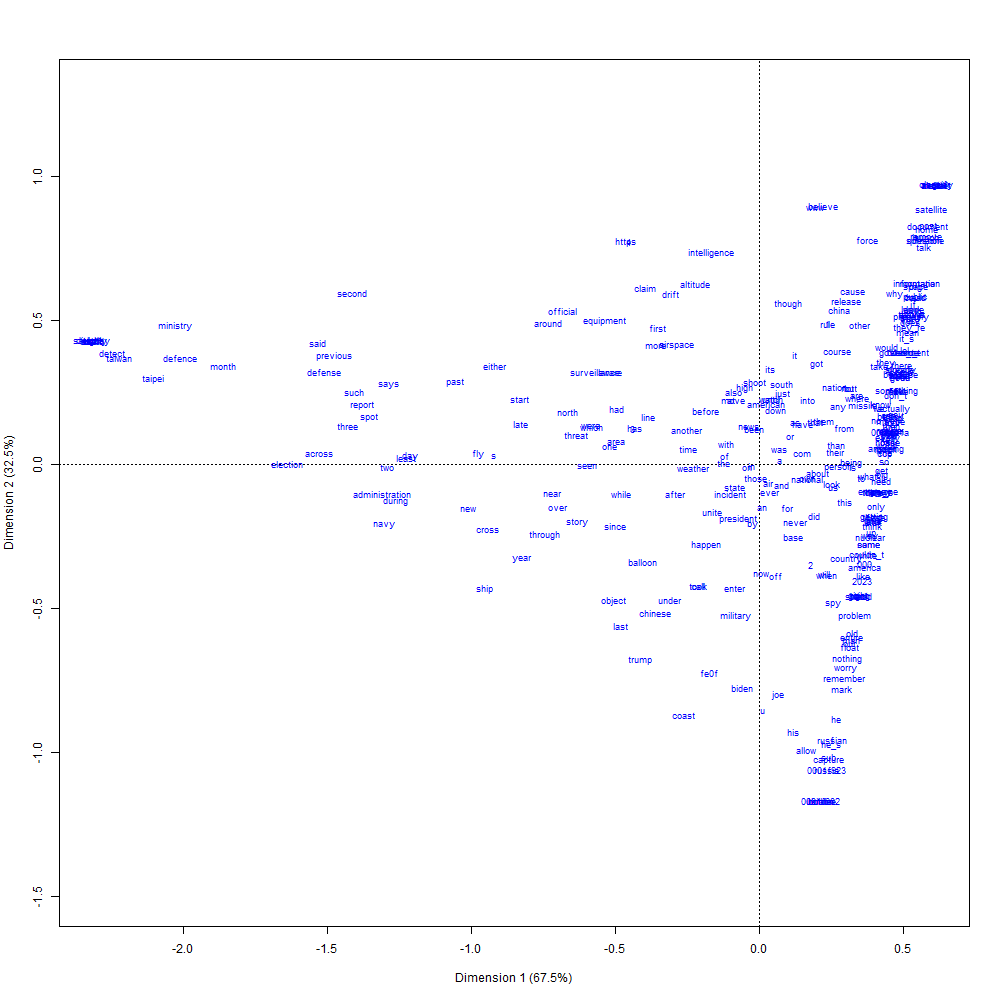

The file beside this chart, header and first rows:
; Coord. facteur 1; Coord. facteur 2; Corr. facteur 1; Corr. facteur 2; COR -facteur 1; COR -facteur 2; CTR -facteur 1; CTR -facteur 2; mass; chi.distance; inertie
under; -0,579215508072009; -1,27833344677858; -0,412713035364745; -0,91086110381332; 0,299350264393154; 0,700649735606839; 0,000298867803898067; 0,00145575092270173; 0,000890838073048722; 0,561696909998798; 0,00028106245755695
every; 0,845917431670604; 0,242942286198889; 0,961147404492083; 0,27603562603065; 0,961877327183407; 0,0381226728165945; 0,000833604955833019; 6,87559943260622e-05; 0,00116494209552525; 0,457635605975747; 0,00024397422829887
cause; 0,614825869362022; 1,62869991559285; 0,353168940093733; 0,935559565048142; 0,228726771363386; 0,771273228636615; 0,000336746456881927; 0,0023630935651119; 0,000890838073048722; 0,682095696129208; 0,000414466456713072
even; 0,920246785472316; 0,819669880535386; 0,746734942359722; 0,665121737623288; 0,723994389176525; 0,276005610823475; 0,00185700902333367; 0,00147327340627839; 0,00219283217981224; 0,573836785928118; 0,000722074763263071
new; -1,9027085159802; -0,421568482576136; -0,976323305743276; -0,216316441036096; 0,976954846169001; 0,0230451538309995; 0,00248084677364736; 0,000121784407251111; 0,000685260056191325; 1,0213784552662; 0,000714872849230429
ever; 0,0694907814816328; -0,27146822581737; 0,247985382221573; -0,968763774201131; 0,120001078046376; 0,879998921953624; 4,96364905529505e-06; 7,57503573238166e-05; 0,00102789008428699; 0,10643544945126; 1,16444578563953e-05
never; 0,236792555995038; -0,547630794243028; 0,396881836171642; -0,917869711951008; 0,280102812893508; 0,719897187106492; 8,06883441422547e-05; 0,000431569192274944; 0,00143904611800178; 0,237389216381254; 8,10954869551309e-05
here; 0,854726836565621; 0,3112951862684; 0,939621916556975; 0,342214339158659; 0,940080452259842; 0,059919547740158; 0,000500622192246607; 6,64049153661879e-05; 0,000685260056191325; 0,467731377720296; 0,000149916152747294
were; -1,10087400893755; 0,362483004563107; -0,949835243863622; 0,312750714650715; 0,950482624536642; 0,0495173754633588; 0,00473375209090602; 0,000513222362093782; 0,00390598232029055; 0,59912467146827; 0,00140205380674514
china; 0,52391226256974; 1,45904926283348; 0,337951029908804; 0,94116369531744; 0,211559589929115; 0,788440410070886; 0,00167402735828918; 0,0129833072618631; 0,00609881450010279; 0,604357452392364; 0,00222757937321557
military; -0,152292820156122; -1,42510497817366; -0,106259265274045; -0,994338457741337; 0,0232140634495041; 0,976785936550496; 0,000108074488373545; 0,00946363636808363; 0,00465976838210101; 0,530341389274252; 0,00131061572425542
would; 0,834440456904755; 1,11492893042987; 0,599192580158296; 0,800604928715309; 0,538253333951858; 0,461746666048142; 0,00205170339704892; 0,00366284248311574; 0,0029466182416227; 0,603467192228253; 0,00107307777976575
call; -0,398007187668013; -1,1438495824511; -0,32862850361316; -0,944459266783367; 0,20125207340785; 0,798747926592151; 0,000162827781918112; 0,00134488302673221; 0,00102789008428699; 0,470730577522617; 0,000227767364436487
tell; 0,845917431670603; 0,24294228619889; 0,961147404492082; 0,276035626030651; 0,961877327183405; 0,038122672816595; 0,000833604955833017; 6,8755994326063e-05; 0,00116494209552525; 0,457635605975747; 0,00024397422829887
aware; -0,97580709512433; 0,866820488191008; -0,747623693079388; 0,664122589245643; 0,725069278680602; 0,274930721319399; 0,000913505983453009; 0,000720844831252502; 0,000959364078667854; 0,608031243424339; 0,000354678811877069
me; 0,828681639484699; 0,109208351280282; 0,991427768971199; 0,130655956285166; 0,991723622321279; 0,00827637767872088; 0,00108232748380992; 1,87972775820751e-05; 0,00157609812924005; 0,441513577991694; 0,000307235490281206
work; 1,00448671978092; 1,47329448745008; 0,563324478503134; 0,826235760494044; 0,491709091363089; 0,508290908636911; 0,000691422990623067; 0,00148742318012115; 0,000685260056191325; 0,760049288489612; 0,000395857548779254
already; 0,929606778173273; 0,892294836859241; 0,721436818226271; 0,692480264922802; 0,693133999196979; 0,306866000803021; 0,000592180334424513; 0,000545597256140382; 0,000685260056191325; 0,592437249723746; 0,000240513872994063
my; 0,921860577317309; 0,832191424729154; 0,742285590593175; 0,670083652985014; 0,718603500979347; 0,281396499020653; 0,00168882209253356; 0,00137625810007466; 0,00198725416295484; 0,576995273010296; 0,000661603700898413
i_m; 0,847919569146743; 0,258477036214688; 0,956543517775903; 0,291589606469264; 0,95725591291823; 0,0427440870817697; 0,00108389550512739; 0,000100721463818765; 0,00150757212362091; 0,459824710573959; 0,00031875918714434
give; 0,745810557863582; -0,533795214591005; 0,813179559904131; -0,58201288933676; 0,802469483723255; 0,197530516276745; 0,000419280975154434; 0,00021478178868792; 0,000753786061810457; 0,441739200206077; 0,000147088928320821
want; 0,854726836565621; 0,3112951862684; 0,939621916556975; 0,342214339158659; 0,940080452259841; 0,059919547740158; 0,00100124438449321; 0,000132809830732376; 0,00137052011238265; 0,467731377720296; 0,000299832305494588
stuff; 0,993789585265546; 1,39029453736568; 0,581517932147433; 0,813533585410568; 0,515342990317119; 0,484657009682881; 0,000947484983002242; 0,00185437296024147; 0,000959364078667854; 0,734510368975306; 0,000517582179802053
how; 0,904646797637389; 0,698628286662294; 0,791461467949423; 0,611219064453445; 0,777253737791725; 0,222746262208275; 0,00235538989899092; 0,00140474352654266; 0,00287809223600356; 0,544439112130455; 0,000853106678978326
classify; 1,15424660299623; 2,63529378863176; 0,40119969188709; 0,915990615251982; 0,28532242840762; 0,71467757159238; 0,00146073895213139; 0,00761436124432389; 0,00109641608990612; 1,14652182353058; 0,00144125242714384
after; -0,552070817810161; -0,273011517125433; -0,89638249104163; -0,443281434028093; 0,894844216272805; 0,105155783727195; 0,000334168094705769; 8,17216895586986e-05; 0,00109641608990612; 0,309651187576168; 0,000105128604637655
president; -0,139298222557306; -0,513992353937286; -0,261576355181541; -0,965182786009956; 0,13258420371284; 0,86741579628716; 2,39342086299765e-05; 0,000325867643274711; 0,00123346810114438; 0,202979117074821; 5,08195295986111e-05
enter; -0,154994684603422; -1,16558519003327; -0,131815540358417; -0,99127426241178; 0,0354925954941027; 0,964507404505898; 2,14009168312948e-05; 0,00121028266003725; 0,000890838073048722; 0,436515431676161; 0,000169745383895602
over; -1,3155821469657; -0,408782764044857; -0,954961615368897; -0,29672936014494; 0,955662897364222; 0,044337102635778; 0,0167228568727128; 0,00161458042166803; 0,00966216679229768; 0,714031358184599; 0,00492616665842548
before; -0,348815687740774; 0,509357785808622; -0,565023391604344; 0,825074885655796; 0,493917299099023; 0,506082700900977; 0,000216780784236675; 0,00046224759837322; 0,00178167614609744; 0,263342265038487; 0,000123557723733682
then; 0,861238135835852; 0,36181689501543; 0,921945075880529; 0,387320638566609; 0,921820827175919; 0,0781791728240816; 0,00116904104106176; 0,000206329315899949; 0,00157609812924005; 0,475939413062464; 0,000357015108123318
them; 0,424274255099848; 0,415095550024082; 0,714796423006373; 0,699332591588076; 0,684952207793703; 0,315047792206297; 0,00044406983947503; 0,000425063754087072; 0,00246693620228877; 0,271999572353438; 0,000182513234083212
they; 0,829961551709142; 0,956800307137032; 0,655261686831036; 0,755401960396811; 0,610270973415782; 0,389729026584218; 0,00698607238009225; 0,00928452617728724; 0,0101418488316316; 0,563700335811671; 0,00322265429671351
one; -0,973037589098622; 0,164293237976016; -0,986043279251838; 0,166489193169652; 0,986485983762385; 0,0135140162376147; 0,00343867018017813; 9,80326325201204e-05; 0,00363187829781402; 0,519799472769214; 0,000981302615653471
mean; 0,974534743137864; 1,24089462721375; 0,617643671119218; 0,786458069782729; 0,562084601101722; 0,437915398898278; 0,00162700946615292; 0,00263794195136014; 0,00171315014047831; 0,689680837601109; 0,000814876409501417
navy; -2,45419558648937; -0,568141216345043; -0,97423541569673; -0,22553348931416; 0,974894704475027; 0,0251052955249733; 0,00412737338226814; 0,000221191284663897; 0,000685260056191325; 1,31880927129893; 0,0011918439622175
saturday; -4,36062410209542; 1,16956645094269; -0,965862629826686; 0,259054782438538; 0,966587642799463; 0,033412357200537; 0,0130302491329922; 0,000937357420112853; 0,000685260056191325; 2,3533130767656; 0,00379502668215993
got; 0,376681419282234; 0,952060251530702; 0,367900034028201; 0,929865347758507; 0,24571924878214; 0,75428075121786; 0,000184738500720694; 0,00118015183501332; 0,00130199410676352; 0,403186781374155; 0,000211651616036604
little; 0,745810557863582; -0,533795214591005; 0,813179559904131; -0,58201288933676; 0,802469483723255; 0,197530516276745; 0,000419280975154434; 0,00021478178868792; 0,000753786061810457; 0,441739200206077; 0,000147088928320821
another; -0,474070878635524; 0,332196452240026; -0,818950339118081; 0,573864393440106; 0,809095351189187; 0,190904648810813; 0,00018480904376366; 9,07458229678833e-05; 0,00082231206742959; 0,279637300997821; 6,43023532729497e-05
force; 0,706841594341359; 2,1155992283748; 0,316890154079276; 0,94846224503014; 0,188514508638159; 0,811485491361841; 0,000479322315690707; 0,00429388345997401; 0,000959364078667854; 0,863776499387049; 0,000715790980093664
their; 0,497567427229451; 0,12285395256436; 0,970844443547891; 0,239710380317969; 0,971539137425228; 0,0284608625747716; 0,000814330195484634; 4,96449322081085e-05; 0,00328924826971836; 0,267838786261866; 0,000235962827414447
too; 0,866246827582183; 0,400679747897761; 0,907610836740021; 0,419812540346378; 0,906776559082098; 0,0932234409179021; 0,000668470250246731; 0,000143018939551865; 0,000890838073048722; 0,482662092391516; 0,000207532038690662
took; -0,398007187668013; -1,1438495824511; -0,32862850361316; -0,944459266783367; 0,201252073407849; 0,798747926592151; 0,000108551854612075; 0,000896588684488142; 0,000685260056191325; 0,470730577522617; 0,000151844909624325
second; -2,66374080822107; 1,62055947792395; -0,8543193214306; 0,519748494014517; 0,849002910598021; 0,150997089401979; 0,00632095499307675; 0,00233953054747884; 0,000890838073048722; 1,53387175753776; 0,00209593047292783
seen; -1,12345162288311; -0,0104239726764109; -0,999956957276763; -0,00927812447632606; 0,999958633080072; 4,13669199285395e-05; 0,000951386215209041; 8,19057952404698e-08; 0,000753786061810457; 0,59609439104566; 0,000267841688028306
though; 0,190605045893433; 1,51595165884754; 0,124750720318306; 0,992188116125195; 0,0318512723944255; 0,968148727605574; 3,23643997643041e-05; 0,00204724337802465; 0,000890838073048722; 0,566660156148017; 0,000286051430367576
object; -0,949494258177178; -1,29042231622; -0,592655508776647; -0,805456049649324; 0,529787525108173; 0,470212474891828; 0,00061778890311206; 0,00114108802453135; 0,000685260056191325; 0,692138735893043; 0,000328277961847201
gt; 1,15424660299623; 2,63529378863176; 0,40119969188709; 0,915990615251982; 0,28532242840762; 0,71467757159238; 0,00136944276762318; 0,00713846366655365; 0,00102789008428699; 1,14652182353058; 0,00135117415044735
didn_t; 0,779846894957969; -0,269704464322441; 0,945076893732714; -0,326848076225828; 0,945649783543397; 0,054350216456603; 0,00125024569226804; 0,000149538473395713; 0,00205578016857397; 0,425496370683976; 0,000372193164116841
do; 0,854726836565621; 0,3112951862684; 0,939621916556975; 0,342214339158659; 0,940080452259842; 0,0599195477401581; 0,00250311096123303; 0,00033202457683094; 0,00342630028095662; 0,467731377720296; 0,000749580763736471
coast; -0,488191179770628; -2,36015224823552; -0,202559376627706; -0,979269982660653; 0,0817603057603096; 0,918239694239691; 0,00026130953526303; 0,00610738697715472; 0,00109641608990612; 0,905879333175772; 0,000899738084040274
report; -2,5956302841938; 0,5596265859296; -0,977537747632731; 0,210760413629144; 0,978151062772361; 0,0218489372276393; 0,0120036805919155; 0,000557988748554767; 0,00178167614609744; 1,39248826383929; 0,00345471203235692
bad; 0,842246846297679; 0,214461911169927; 0,969077420557702; 0,246756870147987; 0,969785823443292; 0,0302141765567083; 0,00058333152889609; 3,7821348325354e-05; 0,00082231206742959; 0,453788153817461; 0,000169333534060215
release; 0,569874141559171; 1,54481709283961; 0,346096223614001; 0,938199021530148; 0,22069712414069; 0,779302875859311; 0,000267051219530845; 0,00196241473336209; 0,00082231206742959; 0,643624089584035; 0,000340644392812618
yes; 0,779846894957969; -0,269704464322441; 0,945076893732714; -0,326848076225828; 0,945649783543397; 0,054350216456603; 0,000416748564089348; 4,9846157798571e-05; 0,000685260056191325; 0,425496370683976; 0,000124064388038947
said; -2,88418219631637; 1,14634282208533; -0,929288857815429; 0,369353785333379; 0,929446068669186; 0,0705539313308134; 0,030781838884644; 0,0048627081991581; 0,00370040430343315; 1,58731189504495; 0,00932338715933425
previous; -2,78104283217558; 1,02828500165857; -0,937938744903026; 0,346800967140717; 0,938355754196669; 0,0616442458033306; 0,00529993780195653; 0,000724573456202269; 0,000685260056191325; 1,52326545601179; 0,00159003470806469
news; -0,0653133165245871; 0,359516336543783; -0,178744263103584; 0,983895567836118; 0,0642693206303364; 0,935730679369664; 6,72336560372375e-06; 0,000203713829477341; 0,00157609812924005; 0,136694663163899; 2,94500727446249e-05
country; 0,567095185723026; -0,887347298355508; 0,538509881747672; -0,84261919469005; 0,459455089100113; 0,540544910899887; 0,00088151017520793; 0,00215825458205665; 0,0027410402247653; 0,44390097996357; 0,000540116713527357
... 278 more rows
